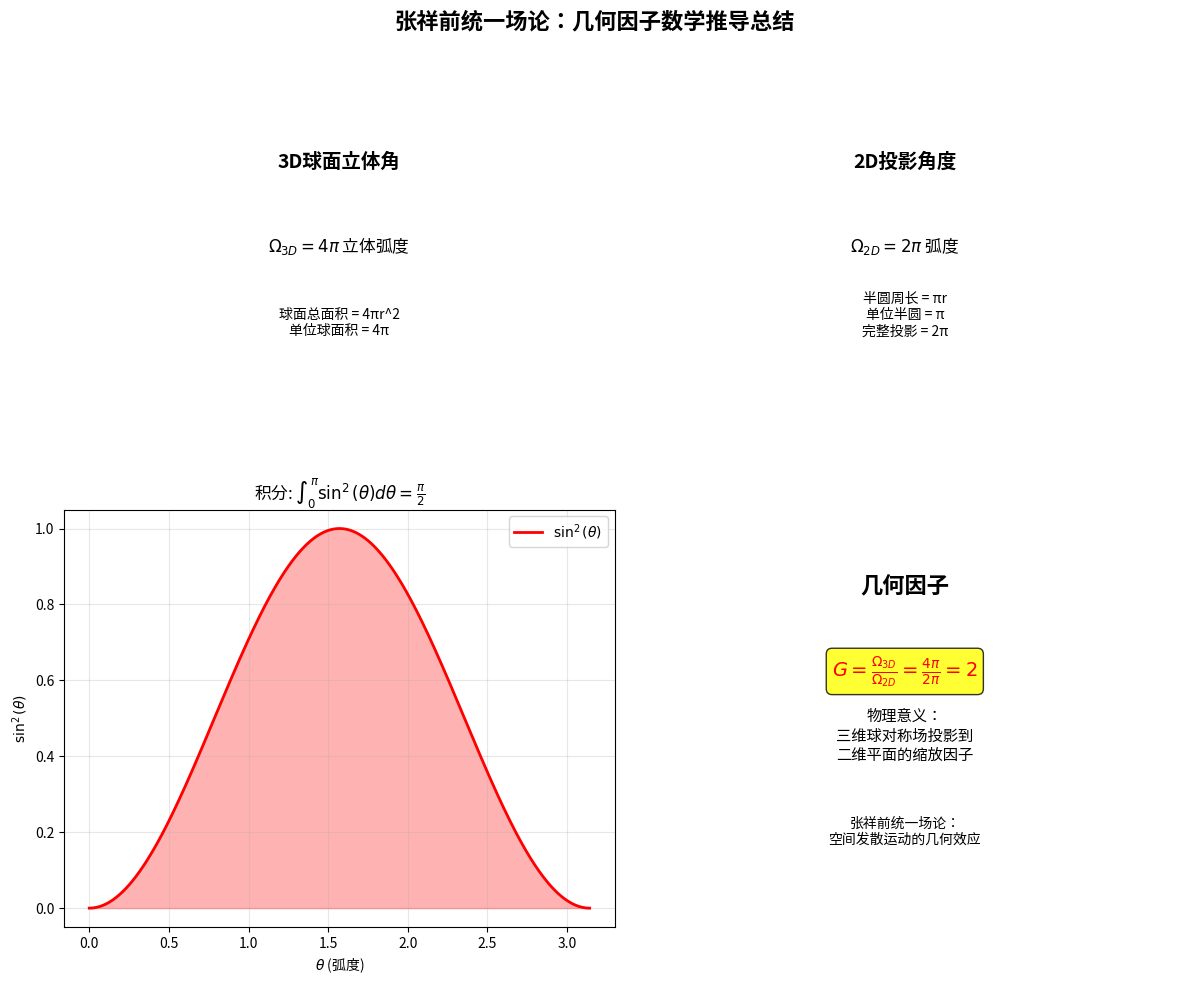

The matplotlib source for this figure:
#!/usr/bin/env python3
# -*- coding: utf-8 -*-
"""
简化版几何因子动画：3D球面到2D投影的核心变换
专注展示几何因子 G = 4π/2π = 2 的核心数学原理

核心动画内容：
1. 旋转的3D球面（4π立体角）
2. 实时投影到2D平面（2π角度）
3. 几何因子的动态计算
4. 数学公式的同步显示

作者：基于张祥前统一场论
"""

import numpy as np
import matplotlib.pyplot as plt
from mpl_toolkits.mplot3d import Axes3D
import matplotlib.animation as animation
from matplotlib.patches import Circle, Wedge
import time

# 设置显示参数
plt.rcParams['font.size'] = 10
plt.rcParams['figure.dpi'] = 100

class SimpleGeometricFactorAnimation:
    """简化的几何因子动画类"""
    
    def __init__(self):
        self.fig = None
        self.total_frames = 120
        
        # 颜色配置
        self.colors = {
            'sphere': '#FF4444',
            'projection': '#44AAFF', 
            'vectors': '#44FF44',
            'highlight': '#FFAA00',
            'text': '#000000'
        }
    
    def setup_animation(self):
        """设置动画布局"""
        self.fig = plt.figure(figsize=(16, 8))
        
        # 创建子图
        self.ax_3d = self.fig.add_subplot(121, projection='3d')
        self.ax_2d = self.fig.add_subplot(122)
        
        return self.fig
    
    def create_sphere_vectors(self, n_vectors=16):
        """创建球面矢量"""
        vectors = []
        
        # 在球面上均匀分布矢量
        for i in range(n_vectors):
            for j in range(n_vectors//2):
                theta = 2 * np.pi * i / n_vectors  # 方位角
                phi = np.pi * j / (n_vectors//2)   # 极角
                
                # 球坐标转直角坐标
                x = np.sin(phi) * np.cos(theta)
                y = np.sin(phi) * np.sin(theta)
                z = np.cos(phi)
                
                vectors.append([x, y, z])
        
        return np.array(vectors)
    
    def animate_frame(self, frame):
        """主动画函数"""
        # 清除画布
        self.ax_3d.clear()
        self.ax_2d.clear()
        
        # 计算旋转角度
        rotation = frame * 3 * np.pi / self.total_frames
        
        # === 3D球面动画 ===
        self.animate_3d_sphere(frame, rotation)
        
        # === 2D投影动画 ===
        self.animate_2d_projection(frame)
        
        # === 更新标题 ===
        progress = frame / self.total_frames * 100
        self.fig.suptitle(f'几何因子动画：G = 4π/2π = 2  |  进度: {progress:.0f}%', 
                         fontsize=14, fontweight='bold')
    
    def animate_3d_sphere(self, frame, rotation):
        """动画3D球面"""
        # 创建球面
        u = np.linspace(0, 2 * np.pi, 20)
        v = np.linspace(0, np.pi, 20)
        
        x = np.outer(np.cos(u), np.sin(v))
        y = np.outer(np.sin(u), np.sin(v))
        z = np.outer(np.ones(np.size(u)), np.cos(v))
        
        # 绘制半透明球面
        self.ax_3d.plot_surface(x, y, z, alpha=0.2, color=self.colors['sphere'])
        
        # 绘制球面网格
        self.ax_3d.plot_wireframe(x, y, z, alpha=0.3, color='gray', linewidth=0.5)
        
        # 创建发散矢量
        vectors = self.create_sphere_vectors(12)
        
        # 动态显示矢量（旋转效果）
        for i, vec in enumerate(vectors):
            if i % 3 == 0:  # 只显示部分矢量以避免过于密集
                # 应用旋转
                x_rot = vec[0] * np.cos(rotation) - vec[1] * np.sin(rotation)
                y_rot = vec[0] * np.sin(rotation) + vec[1] * np.cos(rotation)
                z_rot = vec[2]
                
                # 矢量长度随时间变化
                scale = 1.2 + 0.3 * np.sin(frame * 0.2 + i)
                
                self.ax_3d.quiver(0, 0, 0, x_rot*scale, y_rot*scale, z_rot*scale,
                                 color=self.colors['vectors'], alpha=0.8, 
                                 arrow_length_ratio=0.1, linewidth=2)
        
        # 突出显示赤道平面（投影平面）
        theta_plane = np.linspace(0, 2*np.pi, 50)
        x_plane = 1.5 * np.cos(theta_plane)
        y_plane = 1.5 * np.sin(theta_plane)
        z_plane = np.zeros_like(x_plane)
        
        self.ax_3d.plot(x_plane, y_plane, z_plane, 
                       color=self.colors['projection'], linewidth=3, alpha=0.8)
        
        # 设置3D图属性
        self.ax_3d.set_xlim([-2, 2])
        self.ax_3d.set_ylim([-2, 2])
        self.ax_3d.set_zlim([-2, 2])
        self.ax_3d.set_xlabel('X')
        self.ax_3d.set_ylabel('Y')
        self.ax_3d.set_zlabel('Z')
        self.ax_3d.set_title('3D球对称空间\n总立体角 = 4π 立体弧度', fontweight='bold')
        
        # 动态视角
        self.ax_3d.view_init(elev=20 + 10*np.sin(frame*0.1), azim=frame*2)
    
    def animate_2d_projection(self, frame):
        """动画2D投影"""
        # 绘制单位圆
        circle = Circle((0, 0), 1, fill=False, color=self.colors['sphere'], 
                       linewidth=3)
        self.ax_2d.add_patch(circle)
        
        # 计算投影进度
        projection_progress = (np.sin(frame * 0.1) + 1) / 2  # 0到1之间振荡
        
        # 绘制动态投影区域
        if projection_progress > 0:
            theta_max = np.pi * projection_progress
            theta = np.linspace(0, theta_max, 100)
            x_proj = np.cos(theta)
            y_proj = np.sin(theta)
            
            # 填充投影区域
            self.ax_2d.fill_between(x_proj, 0, y_proj, alpha=0.4, 
                                  color=self.colors['projection'])
            
            # 绘制投影矢量
            n_rays = max(1, int(12 * projection_progress))
            for i in range(n_rays):
                angle = theta_max * i / max(1, n_rays-1) if n_rays > 1 else 0
                x_end = np.cos(angle)
                y_end = np.sin(angle)
                
                # 矢量颜色渐变
                alpha = 1 - (angle / np.pi) * 0.5
                self.ax_2d.arrow(0, 0, x_end, y_end, 
                               head_width=0.04, head_length=0.04,
                               fc=self.colors['vectors'], ec=self.colors['vectors'],
                               alpha=alpha, linewidth=1.5)
        
        # 绘制角度弧
        if projection_progress > 0.1:
            angle_deg = projection_progress * 180
            wedge = Wedge((0, 0), 0.3, 0, angle_deg, 
                         facecolor=self.colors['highlight'], alpha=0.6)
            self.ax_2d.add_patch(wedge)
            
            # 角度标签
            mid_angle = np.pi * projection_progress / 2
            label_x = 0.4 * np.cos(mid_angle)
            label_y = 0.4 * np.sin(mid_angle)
            self.ax_2d.text(label_x, label_y, f'{projection_progress*2:.1f}π', 
                          fontsize=12, color='red', fontweight='bold', ha='center')
        
        # 显示几何因子计算
        geometric_factor = 4 * np.pi / (2 * np.pi) if projection_progress > 0.5 else 0
        if geometric_factor > 0:
            self.ax_2d.text(0.02, 0.98, f'几何因子 G = 4π/2π = {geometric_factor:.1f}', 
                          transform=self.ax_2d.transAxes, fontsize=12, 
                          fontweight='bold', color='red',
                          bbox=dict(boxstyle="round,pad=0.3", facecolor='yellow', alpha=0.8))
        
        # 显示当前投影角度
        current_angle = projection_progress * 2 * np.pi
        self.ax_2d.text(0.02, 0.02, f'当前投影角: {current_angle:.2f} 弧度\n= {projection_progress*2:.1f}π', 
                      transform=self.ax_2d.transAxes, fontsize=10, 
                      bbox=dict(boxstyle="round,pad=0.2", facecolor='lightblue', alpha=0.7))
        
        # 设置2D图属性
        self.ax_2d.set_xlim([-1.3, 1.3])
        self.ax_2d.set_ylim([-0.3, 1.3])
        self.ax_2d.set_aspect('equal')
        self.ax_2d.grid(True, alpha=0.3)
        self.ax_2d.set_title('2D投影结果\n投影角度 = 2π 弧度', fontweight='bold')
        self.ax_2d.set_xlabel('X')
        self.ax_2d.set_ylabel('Y')
    
    def create_animation(self, interval=80):
        """创建动画"""
        # 设置图形
        self.setup_animation()
        
        # 创建动画对象
        anim = animation.FuncAnimation(
            self.fig, self.animate_frame, frames=self.total_frames,
            interval=interval, blit=False, repeat=True
        )
        
        return anim
    
    def save_animation(self, filename='几何因子动画.gif', fps=12):
        """保存动画为GIF"""
        anim = self.create_animation()
        print(f"正在保存动画为 {filename}...")
        anim.save(filename, writer='pillow', fps=fps, dpi=100)
        print(f"动画已保存！")
        return anim

def create_mathematical_summary():
    """创建数学总结图"""
    fig, axes = plt.subplots(2, 2, figsize=(12, 10))
    fig.suptitle('张祥前统一场论：几何因子数学推导总结', fontsize=16, fontweight='bold')
    
    # 1. 3D立体角
    ax1 = axes[0, 0]
    ax1.text(0.5, 0.7, '3D球面立体角', fontsize=14, ha='center', fontweight='bold')
    ax1.text(0.5, 0.5, r'$\Omega_{3D} = 4\pi$ 立体弧度', fontsize=12, ha='center')
    ax1.text(0.5, 0.3, '球面总面积 = 4πr^2\n单位球面积 = 4π', fontsize=10, ha='center')
    ax1.set_xlim([0, 1])
    ax1.set_ylim([0, 1])
    ax1.axis('off')
    
    # 2. 2D投影角
    ax2 = axes[0, 1]
    ax2.text(0.5, 0.7, '2D投影角度', fontsize=14, ha='center', fontweight='bold')
    ax2.text(0.5, 0.5, r'$\Omega_{2D} = 2\pi$ 弧度', fontsize=12, ha='center')
    ax2.text(0.5, 0.3, '半圆周长 = πr\n单位半圆 = π\n完整投影 = 2π', fontsize=10, ha='center')
    ax2.set_xlim([0, 1])
    ax2.set_ylim([0, 1])
    ax2.axis('off')
    
    # 3. 积分推导
    ax3 = axes[1, 0]
    theta = np.linspace(0, np.pi, 1000)
    sin_squared = np.sin(theta) ** 2
    ax3.plot(theta, sin_squared, 'r-', linewidth=2, label=r'$\sin^2(\theta)$')
    ax3.fill_between(theta, 0, sin_squared, alpha=0.3, color='red')
    ax3.set_xlabel(r'$\theta$ (弧度)')
    ax3.set_ylabel(r'$\sin^2(\theta)$')
    ax3.set_title(r'积分: $\int_0^{\pi} \sin^2(\theta) d\theta = \frac{\pi}{2}$')
    ax3.grid(True, alpha=0.3)
    ax3.legend()
    
    # 4. 几何因子
    ax4 = axes[1, 1]
    ax4.text(0.5, 0.8, '几何因子', fontsize=16, ha='center', fontweight='bold')
    ax4.text(0.5, 0.6, r'$G = \frac{\Omega_{3D}}{\Omega_{2D}} = \frac{4\pi}{2\pi} = 2$', 
             fontsize=14, ha='center', color='red', fontweight='bold',
             bbox=dict(boxstyle="round,pad=0.3", facecolor='yellow', alpha=0.8))
    ax4.text(0.5, 0.4, '物理意义：\n三维球对称场投影到\n二维平面的缩放因子', 
             fontsize=11, ha='center')
    ax4.text(0.5, 0.2, '张祥前统一场论：\n空间发散运动的几何效应', 
             fontsize=10, ha='center', style='italic')
    ax4.set_xlim([0, 1])
    ax4.set_ylim([0, 1])
    ax4.axis('off')
    
    plt.tight_layout()
    return fig

def main():
    """主函数"""
    print("=" * 50)
    print("几何因子动画可视化")
    print("张祥前统一场论：G = 4π/2π = 2")
    print("=" * 50)
    
    # 创建动画
    animator = SimpleGeometricFactorAnimation()
    
    print("正在创建动画...")
    anim = animator.create_animation(interval=100)
    
    # 创建数学总结
    summary_fig = create_mathematical_summary()
    
    print("动画创建完成！")
    print("- 左侧：3D球对称空间发散场（4π立体角）")
    print("- 右侧：2D投影结果（2π角度）")
    print("- 几何因子：G = 4π/2π = 2")
    
    # 保存图像
    summary_fig.savefig('几何因子数学总结.png', dpi=300, bbox_inches='tight')
    print("数学总结图已保存为: 几何因子数学总结.png")
    
    # 显示动画
    plt.show()
    
    return animator, anim

if __name__ == "__main__":
    animator, animation_obj = main()